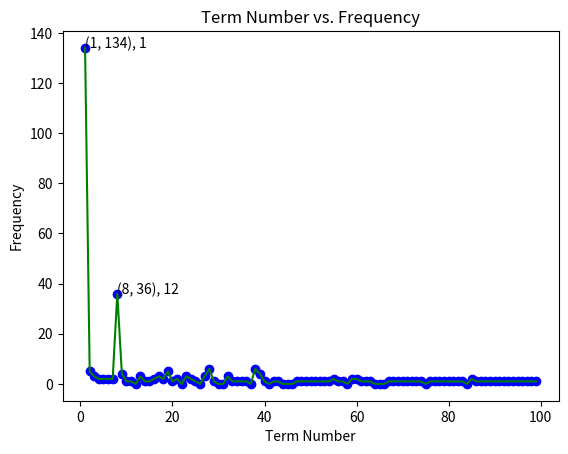

Python code for this plot:
import time
import matplotlib.pyplot as plt


# function for generating the ulam sequence a_1, ..., a_i
# a_1 = u, a_2 = v, a_i <= n
def generate_sequence(u, v, n):
    terms = set()
    terms.add(u)
    terms.add(v)
    for i in range(v + 1, n):
        count = 0
        for term in terms:
            if (i - term) in terms and i != term * 2:
                count += 1
            if count > 2:
                break
        if count == 2:
            terms.add(i)
    return terms


# function for generating a dictionary term_freq in which the
# key tells us the term and the key value tells us the number
# of times this term is used to generate future terms
# E.g. to generate 3, 1 is used once and 2 is used once,
# so term_freq = {1: 1, 2: 1, 3: 0}
# the term_num dict stores the term value as a key and the
# term number as the key value
def generate_term_frequency(u, v, n):
    term_frequency = {u: 1, v: 1}
    term_number = {u: 1, v: 2}
    terms = set()
    terms.add(u)
    terms.add(v)
    count, term1, term2 = (0, 0, 0)
    for i in range(v + 1, n):
        count = 0
        for term in terms:
            if (i - term) in terms and i != term * 2:
                term1 = i - term
                term2 = term
                count += 1
            if count > 2:
                break
        if count == 2:
            terms.add(i)
            term_number[i] = len(term_number) + 1
            term_frequency[term1] += 1
            term_frequency[term2] += 1
            term_frequency[i] = 0
    print(term_frequency)
    return term_frequency, term_number


# function for graphing term frequency
# term number is plotted on the x-axis
# frequency is plotted on the y-axis
# labels are of the form "(x, y), term value"
def graph_term_frequency(u, v, n):
    term_frequency, term_number = generate_term_frequency(u, v, n)
    xs, ys, vs = ([], [], [])
    for term in term_frequency:
        # can modify this to restrict the term number(s) graphed
        if term_number[term] < 100:
            xs.append(term_number[term])
            ys.append(term_frequency[term])
            vs.append(term)
    plt.scatter(xs, ys, color="blue")
    plt.plot(xs, ys, color="green")
    for i_x, i_y, i_v in zip(xs, ys, vs):
        # can modify this to restrict which points are labeled
        if i_y > 50 or i_x == v + 3:
            plt.text(i_x, i_y, '({}, {}), {}'.format(str(i_x), str(i_y), str(i_v)))
    plt.title("Term Number vs. Frequency")
    plt.xlabel("Term Number")
    plt.ylabel("Frequency")
    plt.show()
    return plt


def main():
    t0 = time.time()
    graph_term_frequency(1, 5, 1000)
    t1 = time.time()
    total = t1 - t0
    print(total)


if __name__ == "__main__":
    main()
